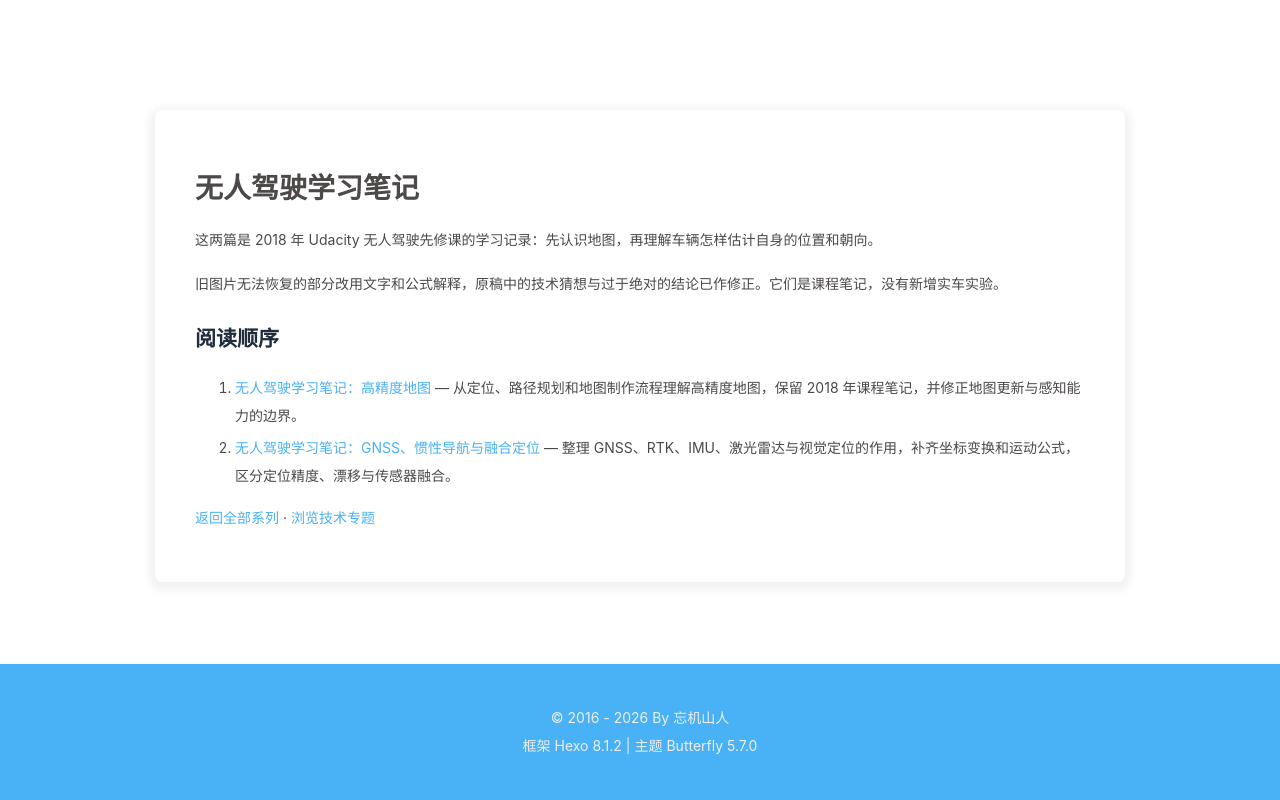

repository: cloudsmithy/cloudsmithy.github.io · page: series/autonomous-driving/index.html · generator: jekyll

---
title: 无人驾驶学习笔记
date: '2026-09-24 11:00:00'
description: 2018 年 Udacity 无人驾驶先修课笔记，按高精度地图、GNSS、惯性导航与融合定位的顺序阅读。
aside: false
toc: true
comments: false
source_platform: 简书
source_url: https://www.jianshu.com/p/a7b5b3a2ad30
source_title: udacity 无人驾驶先修课 目录
---

这两篇是 2018 年 Udacity 无人驾驶先修课的学习记录：先认识地图，再理解车辆怎样估计自身的位置和朝向。

旧图片无法恢复的部分改用文字和公式解释，原稿中的技术猜想与过于绝对的结论已作修正。它们是课程笔记，没有新增实车实验。

## 阅读顺序

1. [无人驾驶学习笔记：高精度地图](/75bfc6d8/) — 从定位、路径规划和地图制作流程理解高精度地图，保留 2018 年课程笔记，并修正地图更新与感知能力的边界。
2. [无人驾驶学习笔记：GNSS、惯性导航与融合定位](/bd5f43e3/) — 整理 GNSS、RTK、IMU、激光雷达与视觉定位的作用，补齐坐标变换和运动公式，区分定位精度、漂移与传感器融合。

[返回全部系列](/series/) · [浏览技术专题](/topics/)
